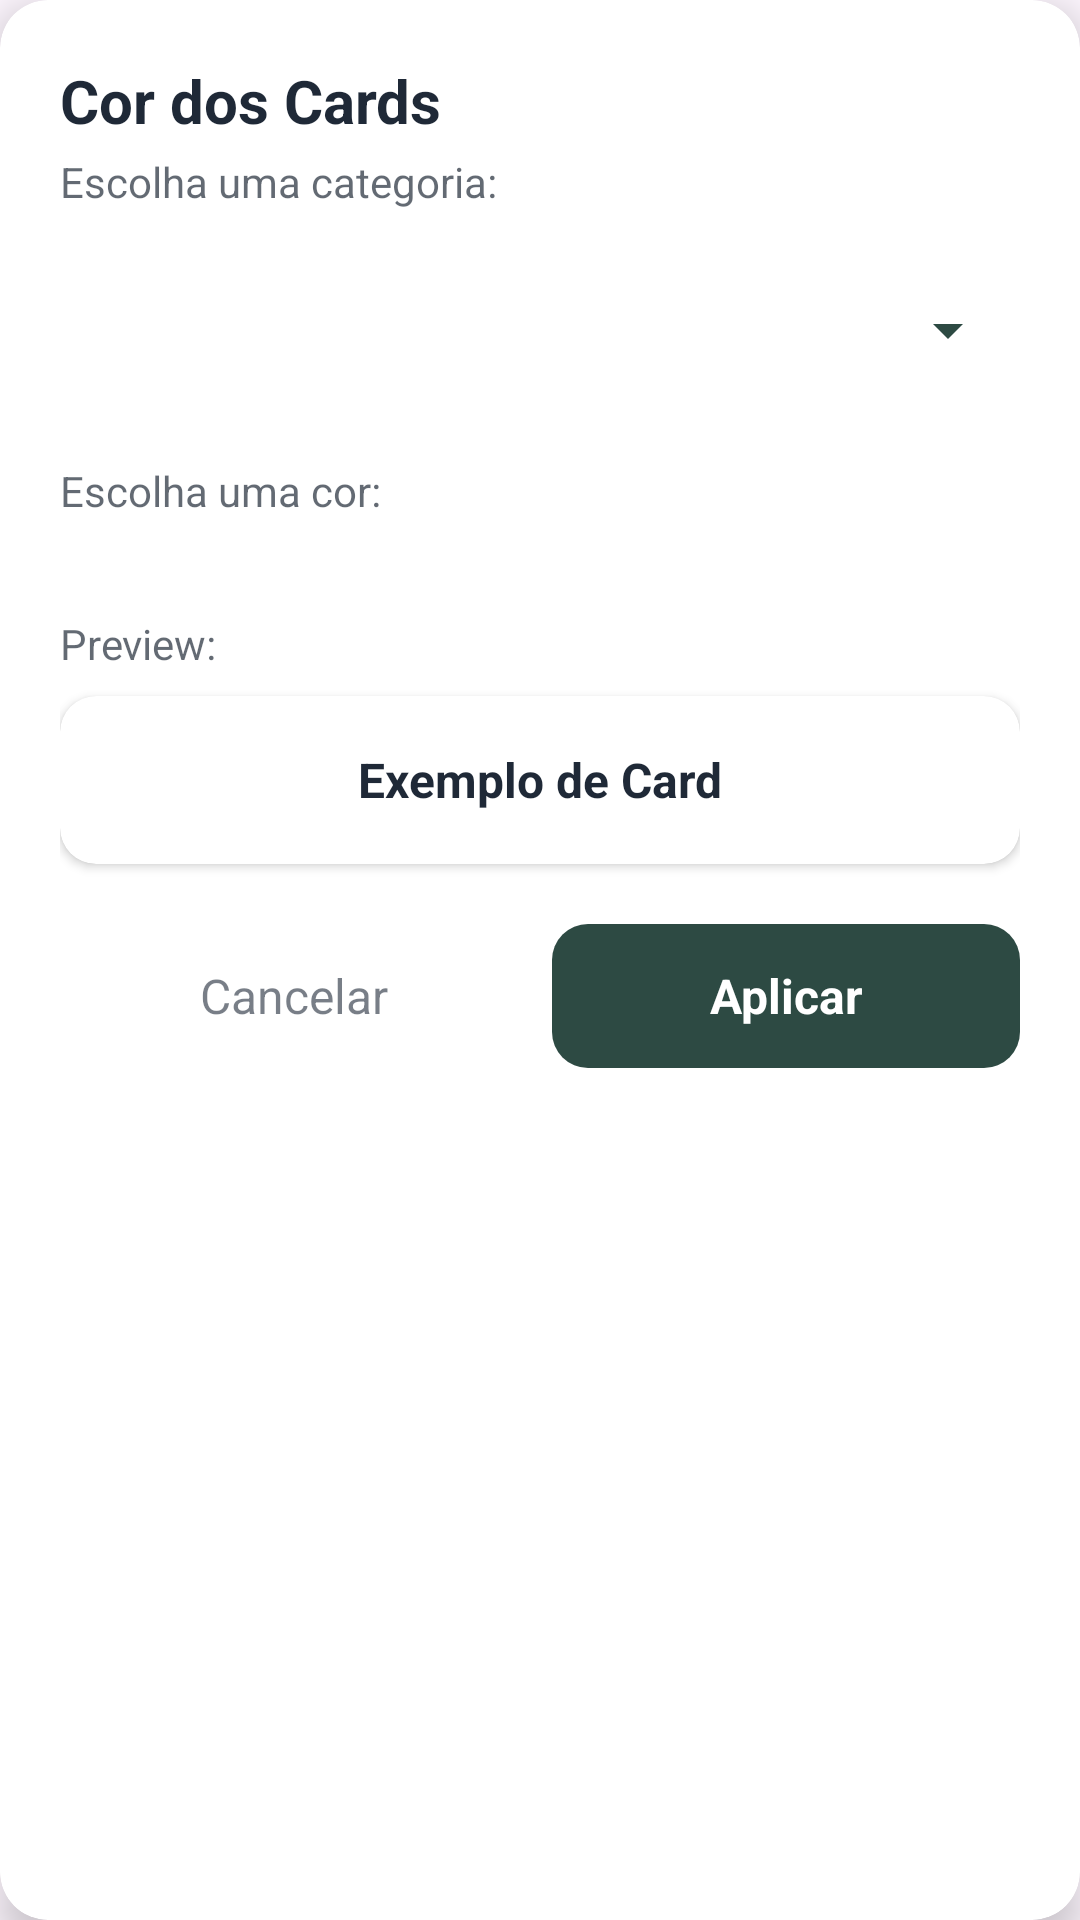

This screen was rendered from an Android layout file. Write that file and the resources it references.
<!-- AndroidManifest.xml: application theme Theme.Falla -->
<!-- res/layout/dialog_cores.xml -->
<?xml version="1.0" encoding="utf-8"?>
<androidx.cardview.widget.CardView
    xmlns:android="http://schemas.android.com/apk/res/android"
    xmlns:app="http://schemas.android.com/apk/res-auto"
    android:layout_width="match_parent"
    android:layout_height="wrap_content"
    android:layout_margin="24dp"
    app:cardCornerRadius="16dp"
    app:cardElevation="8dp"
    app:cardBackgroundColor="@color/fundo_card_padrao">

    <LinearLayout
        android:layout_width="match_parent"
        android:layout_height="wrap_content"
        android:orientation="vertical"
        android:padding="20dp">

        <TextView
            android:id="@+id/txt_titulo_cores"
            android:layout_width="match_parent"
            android:layout_height="wrap_content"
            android:text="Cor dos Cards"
            android:textSize="20sp"
            android:textStyle="bold"
            android:textColor="@color/texto_principal"
            android:layout_marginBottom="4dp" />

        <TextView
            android:id="@+id/txt_subtitulo_cores"
            android:layout_width="match_parent"
            android:layout_height="wrap_content"
            android:text="Escolha uma categoria:"
            android:textSize="14sp"
            android:textColor="@color/texto_principal"
            android:alpha="0.7"
            android:layout_marginBottom="16dp" />

        
        <Spinner
            android:id="@+id/spinner_categoria_cor"
            android:layout_width="match_parent"
            android:layout_height="48dp"
            android:backgroundTint="@color/verde_fosco_header"
            android:layout_marginBottom="20dp" />

        
        <TextView
            android:layout_width="match_parent"
            android:layout_height="wrap_content"
            android:text="Escolha uma cor:"
            android:textSize="14sp"
            android:textColor="@color/texto_principal"
            android:alpha="0.7"
            android:layout_marginBottom="12dp" />

        <GridLayout
            android:id="@+id/grid_paleta_cores"
            android:layout_width="match_parent"
            android:layout_height="wrap_content"
            android:columnCount="5"
            android:layout_marginBottom="20dp" />

        
        <TextView
            android:layout_width="match_parent"
            android:layout_height="wrap_content"
            android:text="Preview:"
            android:textSize="14sp"
            android:textColor="@color/texto_principal"
            android:alpha="0.7"
            android:layout_marginBottom="8dp" />

        <androidx.cardview.widget.CardView
            android:id="@+id/card_preview_cor"
            android:layout_width="match_parent"
            android:layout_height="56dp"
            app:cardCornerRadius="12dp"
            app:cardElevation="2dp"
            android:layout_marginBottom="20dp">

            <TextView
                android:layout_width="match_parent"
                android:layout_height="match_parent"
                android:gravity="center"
                android:text="Exemplo de Card"
                android:textSize="16sp"
                android:textStyle="bold"
                android:textColor="@color/texto_principal" />

        </androidx.cardview.widget.CardView>

        
        <LinearLayout
            android:layout_width="match_parent"
            android:layout_height="wrap_content"
            android:orientation="horizontal">

            <TextView
                android:id="@+id/btn_cores_cancelar"
                android:layout_width="0dp"
                android:layout_height="48dp"
                android:layout_weight="1"
                android:gravity="center"
                android:text="Cancelar"
                android:textSize="16sp"
                android:textColor="@color/texto_principal"
                android:alpha="0.6"
                android:layout_marginEnd="8dp"
                android:clickable="true"
                android:focusable="true"
                android:background="?attr/selectableItemBackground" />

            <TextView
                android:id="@+id/btn_cores_salvar"
                android:layout_width="0dp"
                android:layout_height="48dp"
                android:layout_weight="1"
                android:gravity="center"
                android:text="Aplicar"
                android:textSize="16sp"
                android:textStyle="bold"
                android:textColor="@color/texto_header"
                android:background="@drawable/bg_botao_verde"
                android:clickable="true"
                android:focusable="true" />

        </LinearLayout>

    </LinearLayout>
</androidx.cardview.widget.CardView>
<!-- resources referenced by this layout -->
<resources>
  <color name="fundo_card_padrao">#FFFFFF</color>
  <color name="texto_header">#FFFFFF</color>
  <color name="texto_principal">#1F2937</color>
  <color name="verde_fosco_header">#2D4A43</color>
  <!-- drawable bg_botao_verde (drawable) -->
  <?xml version="1.0" encoding="utf-8"?>
  <shape xmlns:android="http://schemas.android.com/apk/res/android"
      android:shape="rectangle">
      <solid android:color="@color/verde_fosco_header" />
      <corners android:radius="12dp" />
  </shape>
  <style name="Theme.Falla" parent="Base.Theme.Falla" />
  <style name="Base.Theme.Falla" parent="Theme.Material3.DayNight.NoActionBar">
          
          
      </style>
</resources>
